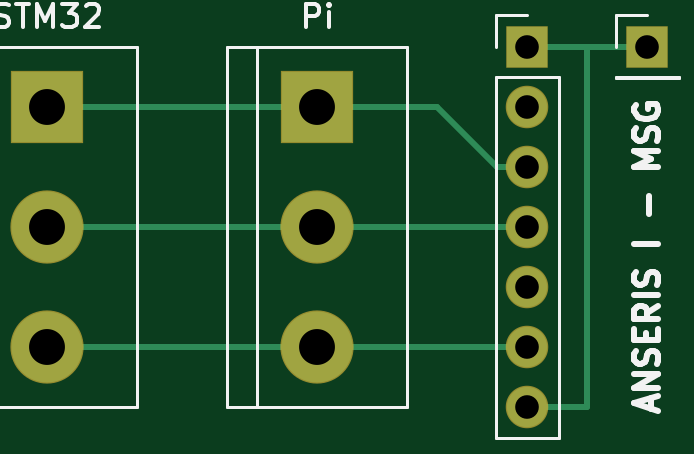
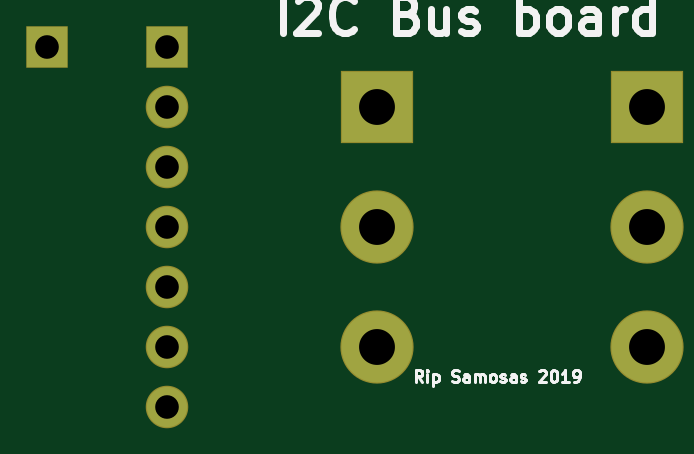
Circuit board: 11 layer files. Board 25.4 x 15.2 mm.
- bottom_copper: PayloadPowerBoard-B_Cu.gbr (1386 bytes)
- bottom_mask: PayloadPowerBoard-B_Mask.gbr (1019 bytes)
- paste: PayloadPowerBoard-B_Paste.gbr (468 bytes)
- bottom_silk: PayloadPowerBoard-B_SilkS.gbr (9013 bytes)
- outline: PayloadPowerBoard-Edge_Cuts.gbr (441 bytes)
- top_copper: PayloadPowerBoard-F_Cu.gbr (1892 bytes)
- top_mask: PayloadPowerBoard-F_Mask.gbr (1019 bytes)
- paste: PayloadPowerBoard-F_Paste.gbr (468 bytes)
- top_silk: PayloadPowerBoard-F_SilkS.gbr (9101 bytes)
- drill: PayloadPowerBoard-NPTH.drl (269 bytes)
- drill: PayloadPowerBoard-PTH.drl (434 bytes)

=== bottom_copper: PayloadPowerBoard-B_Cu.gbr ===
%TF.GenerationSoftware,KiCad,Pcbnew,(5.1.6)-1*%
%TF.CreationDate,2020-08-24T20:43:34-04:00*%
%TF.ProjectId,PayloadPowerBoard,5061796c-6f61-4645-906f-776572426f61,rev?*%
%TF.SameCoordinates,Original*%
%TF.FileFunction,Copper,L2,Bot*%
%TF.FilePolarity,Positive*%
%FSLAX46Y46*%
G04 Gerber Fmt 4.6, Leading zero omitted, Abs format (unit mm)*
G04 Created by KiCad (PCBNEW (5.1.6)-1) date 2020-08-24 20:43:34*
%MOMM*%
%LPD*%
G01*
G04 APERTURE LIST*
%TA.AperFunction,ComponentPad*%
%ADD10O,1.700000X1.700000*%
%TD*%
%TA.AperFunction,ComponentPad*%
%ADD11R,1.700000X1.700000*%
%TD*%
%TA.AperFunction,ComponentPad*%
%ADD12C,3.000000*%
%TD*%
%TA.AperFunction,ComponentPad*%
%ADD13R,3.000000X3.000000*%
%TD*%
G04 APERTURE END LIST*
D10*
%TO.P,Sensor,7*%
%TO.N,N/C*%
X78740000Y-96520000D03*
%TO.P,Sensor,6*%
X78740000Y-93980000D03*
%TO.P,Sensor,5*%
X78740000Y-91440000D03*
%TO.P,Sensor,4*%
X78740000Y-88900000D03*
%TO.P,Sensor,3*%
X78740000Y-86360000D03*
%TO.P,Sensor,2*%
X78740000Y-83820000D03*
D11*
%TO.P,Sensor,1*%
X78740000Y-81280000D03*
%TD*%
%TO.P,3.3V,1*%
%TO.N,N/C*%
X83820000Y-81280000D03*
%TD*%
D12*
%TO.P,STM32,3*%
%TO.N,N/C*%
X58420000Y-93980000D03*
%TO.P,STM32,2*%
X58420000Y-88900000D03*
D13*
%TO.P,STM32,1*%
X58420000Y-83820000D03*
%TD*%
D12*
%TO.P,Pi,3*%
%TO.N,N/C*%
X69850000Y-93980000D03*
%TO.P,Pi,2*%
X69850000Y-88900000D03*
D13*
%TO.P,Pi,1*%
X69850000Y-83820000D03*
%TD*%
M02*

=== bottom_mask: PayloadPowerBoard-B_Mask.gbr ===
%TF.GenerationSoftware,KiCad,Pcbnew,(5.1.6)-1*%
%TF.CreationDate,2020-08-24T20:43:34-04:00*%
%TF.ProjectId,PayloadPowerBoard,5061796c-6f61-4645-906f-776572426f61,rev?*%
%TF.SameCoordinates,Original*%
%TF.FileFunction,Soldermask,Bot*%
%TF.FilePolarity,Negative*%
%FSLAX46Y46*%
G04 Gerber Fmt 4.6, Leading zero omitted, Abs format (unit mm)*
G04 Created by KiCad (PCBNEW (5.1.6)-1) date 2020-08-24 20:43:34*
%MOMM*%
%LPD*%
G01*
G04 APERTURE LIST*
%ADD10O,1.800000X1.800000*%
%ADD11R,1.800000X1.800000*%
%ADD12C,3.100000*%
%ADD13R,3.100000X3.100000*%
G04 APERTURE END LIST*
D10*
%TO.C,Sensor*%
X78740000Y-96520000D03*
X78740000Y-93980000D03*
X78740000Y-91440000D03*
X78740000Y-88900000D03*
X78740000Y-86360000D03*
X78740000Y-83820000D03*
D11*
X78740000Y-81280000D03*
%TD*%
%TO.C,3.3V*%
X83820000Y-81280000D03*
%TD*%
D12*
%TO.C,STM32*%
X58420000Y-93980000D03*
X58420000Y-88900000D03*
D13*
X58420000Y-83820000D03*
%TD*%
D12*
%TO.C,Pi*%
X69850000Y-93980000D03*
X69850000Y-88900000D03*
D13*
X69850000Y-83820000D03*
%TD*%
M02*

=== paste: PayloadPowerBoard-B_Paste.gbr ===
%TF.GenerationSoftware,KiCad,Pcbnew,(5.1.6)-1*%
%TF.CreationDate,2020-08-24T20:43:34-04:00*%
%TF.ProjectId,PayloadPowerBoard,5061796c-6f61-4645-906f-776572426f61,rev?*%
%TF.SameCoordinates,Original*%
%TF.FileFunction,Paste,Bot*%
%TF.FilePolarity,Positive*%
%FSLAX46Y46*%
G04 Gerber Fmt 4.6, Leading zero omitted, Abs format (unit mm)*
G04 Created by KiCad (PCBNEW (5.1.6)-1) date 2020-08-24 20:43:34*
%MOMM*%
%LPD*%
G01*
G04 APERTURE LIST*
G04 APERTURE END LIST*
M02*

=== bottom_silk: PayloadPowerBoard-B_SilkS.gbr (9013 bytes, source omitted) ===
=== outline: PayloadPowerBoard-Edge_Cuts.gbr ===
%TF.GenerationSoftware,KiCad,Pcbnew,(5.1.6)-1*%
%TF.CreationDate,2020-08-24T20:43:34-04:00*%
%TF.ProjectId,PayloadPowerBoard,5061796c-6f61-4645-906f-776572426f61,rev?*%
%TF.SameCoordinates,Original*%
%TF.FileFunction,Profile,NP*%
%FSLAX46Y46*%
G04 Gerber Fmt 4.6, Leading zero omitted, Abs format (unit mm)*
G04 Created by KiCad (PCBNEW (5.1.6)-1) date 2020-08-24 20:43:34*
%MOMM*%
%LPD*%
G01*
G04 APERTURE LIST*
G04 APERTURE END LIST*
M02*

=== top_copper: PayloadPowerBoard-F_Cu.gbr ===
%TF.GenerationSoftware,KiCad,Pcbnew,(5.1.6)-1*%
%TF.CreationDate,2020-08-24T20:43:34-04:00*%
%TF.ProjectId,PayloadPowerBoard,5061796c-6f61-4645-906f-776572426f61,rev?*%
%TF.SameCoordinates,Original*%
%TF.FileFunction,Copper,L1,Top*%
%TF.FilePolarity,Positive*%
%FSLAX46Y46*%
G04 Gerber Fmt 4.6, Leading zero omitted, Abs format (unit mm)*
G04 Created by KiCad (PCBNEW (5.1.6)-1) date 2020-08-24 20:43:34*
%MOMM*%
%LPD*%
G01*
G04 APERTURE LIST*
%TA.AperFunction,ComponentPad*%
%ADD10O,1.700000X1.700000*%
%TD*%
%TA.AperFunction,ComponentPad*%
%ADD11R,1.700000X1.700000*%
%TD*%
%TA.AperFunction,ComponentPad*%
%ADD12C,3.000000*%
%TD*%
%TA.AperFunction,ComponentPad*%
%ADD13R,3.000000X3.000000*%
%TD*%
%TA.AperFunction,Conductor*%
%ADD14C,0.250000*%
%TD*%
G04 APERTURE END LIST*
D10*
%TO.P,Sensor,7*%
%TO.N,N/C*%
X78740000Y-96520000D03*
%TO.P,Sensor,6*%
X78740000Y-93980000D03*
%TO.P,Sensor,5*%
X78740000Y-91440000D03*
%TO.P,Sensor,4*%
X78740000Y-88900000D03*
%TO.P,Sensor,3*%
X78740000Y-86360000D03*
%TO.P,Sensor,2*%
X78740000Y-83820000D03*
D11*
%TO.P,Sensor,1*%
X78740000Y-81280000D03*
%TD*%
%TO.P,3.3V,1*%
%TO.N,N/C*%
X83820000Y-81280000D03*
%TD*%
D12*
%TO.P,STM32,3*%
%TO.N,N/C*%
X58420000Y-93980000D03*
%TO.P,STM32,2*%
X58420000Y-88900000D03*
D13*
%TO.P,STM32,1*%
X58420000Y-83820000D03*
%TD*%
D12*
%TO.P,Pi,3*%
%TO.N,N/C*%
X69850000Y-93980000D03*
%TO.P,Pi,2*%
X69850000Y-88900000D03*
D13*
%TO.P,Pi,1*%
X69850000Y-83820000D03*
%TD*%
D14*
%TO.N,*%
X58420000Y-88900000D02*
X78740000Y-88900000D01*
X58420000Y-93980000D02*
X78740000Y-93980000D01*
X81280000Y-81280000D02*
X83820000Y-81280000D01*
X81280000Y-81280000D02*
X81280000Y-96520000D01*
X78740000Y-81280000D02*
X81280000Y-81280000D01*
X81280000Y-96520000D02*
X78740000Y-96520000D01*
X58420000Y-83820000D02*
X74930000Y-83820000D01*
X74930000Y-83820000D02*
X77470000Y-86360000D01*
X77470000Y-86360000D02*
X78740000Y-86360000D01*
%TD*%
M02*

=== top_mask: PayloadPowerBoard-F_Mask.gbr ===
%TF.GenerationSoftware,KiCad,Pcbnew,(5.1.6)-1*%
%TF.CreationDate,2020-08-24T20:43:34-04:00*%
%TF.ProjectId,PayloadPowerBoard,5061796c-6f61-4645-906f-776572426f61,rev?*%
%TF.SameCoordinates,Original*%
%TF.FileFunction,Soldermask,Top*%
%TF.FilePolarity,Negative*%
%FSLAX46Y46*%
G04 Gerber Fmt 4.6, Leading zero omitted, Abs format (unit mm)*
G04 Created by KiCad (PCBNEW (5.1.6)-1) date 2020-08-24 20:43:34*
%MOMM*%
%LPD*%
G01*
G04 APERTURE LIST*
%ADD10O,1.800000X1.800000*%
%ADD11R,1.800000X1.800000*%
%ADD12C,3.100000*%
%ADD13R,3.100000X3.100000*%
G04 APERTURE END LIST*
D10*
%TO.C,Sensor*%
X78740000Y-96520000D03*
X78740000Y-93980000D03*
X78740000Y-91440000D03*
X78740000Y-88900000D03*
X78740000Y-86360000D03*
X78740000Y-83820000D03*
D11*
X78740000Y-81280000D03*
%TD*%
%TO.C,3.3V*%
X83820000Y-81280000D03*
%TD*%
D12*
%TO.C,STM32*%
X58420000Y-93980000D03*
X58420000Y-88900000D03*
D13*
X58420000Y-83820000D03*
%TD*%
D12*
%TO.C,Pi*%
X69850000Y-93980000D03*
X69850000Y-88900000D03*
D13*
X69850000Y-83820000D03*
%TD*%
M02*

=== paste: PayloadPowerBoard-F_Paste.gbr ===
%TF.GenerationSoftware,KiCad,Pcbnew,(5.1.6)-1*%
%TF.CreationDate,2020-08-24T20:43:34-04:00*%
%TF.ProjectId,PayloadPowerBoard,5061796c-6f61-4645-906f-776572426f61,rev?*%
%TF.SameCoordinates,Original*%
%TF.FileFunction,Paste,Top*%
%TF.FilePolarity,Positive*%
%FSLAX46Y46*%
G04 Gerber Fmt 4.6, Leading zero omitted, Abs format (unit mm)*
G04 Created by KiCad (PCBNEW (5.1.6)-1) date 2020-08-24 20:43:34*
%MOMM*%
%LPD*%
G01*
G04 APERTURE LIST*
G04 APERTURE END LIST*
M02*

=== top_silk: PayloadPowerBoard-F_SilkS.gbr (9101 bytes, source omitted) ===
=== drill: PayloadPowerBoard-NPTH.drl ===
M48
; DRILL file {KiCad (5.1.6)-1} date 08/26/20 00:48:32
; FORMAT={-:-/ absolute / inch / decimal}
; #@! TF.CreationDate,2020-08-26T00:48:32-04:00
; #@! TF.GenerationSoftware,Kicad,Pcbnew,(5.1.6)-1
; #@! TF.FileFunction,NonPlated,1,2,NPTH
FMAT,2
INCH
%
G90
G05
T0
M30

=== drill: PayloadPowerBoard-PTH.drl ===
M48
; DRILL file {KiCad (5.1.6)-1} date 08/26/20 00:48:32
; FORMAT={-:-/ absolute / inch / decimal}
; #@! TF.CreationDate,2020-08-26T00:48:32-04:00
; #@! TF.GenerationSoftware,Kicad,Pcbnew,(5.1.6)-1
; #@! TF.FileFunction,Plated,1,2,PTH
FMAT,2
INCH
T1C0.0394
T2C0.0598
%
G90
G05
T1
X3.1Y-3.2
X3.1Y-3.3
X3.1Y-3.4
X3.1Y-3.5
X3.1Y-3.6
X3.1Y-3.7
X3.1Y-3.8
X3.3Y-3.2
T2
X2.75Y-3.3
X2.75Y-3.5
X2.75Y-3.7
X2.3Y-3.3
X2.3Y-3.5
X2.3Y-3.7
T0
M30

